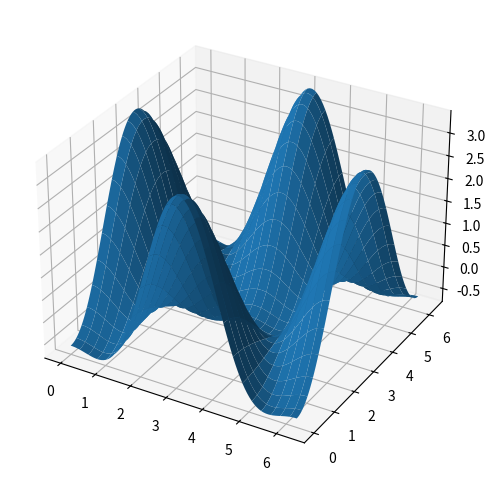

Generate this figure with matplotlib:
import numpy as np
import matplotlib as mpl
import matplotlib.pyplot as plt
from mpl_toolkits.mplot3d.axes3d import Axes3D

# Dados
alpha = 0.7
phi_ext = 2 * np.pi * 0.5

# Função para um mapa de cores
def ColorMap(phi_m,phi_p):
    return ( + alpha - 2 * np.cos(phi_p)* np.cos(phi_m) - alpha * np.cos(phi_ext - 2*phi_p))

# Mais dados
phi_m = np.linspace(0, 2*np.pi, 100)
phi_p = np.linspace(0, 2*np.pi, 100)
X,Y = np.meshgrid(phi_p,phi_m)
Z = ColorMap(X,Y).T

#Cria a figura
fig = plt.figure(figsize= (14,6))

# Adiciona o subplot 1 com projeção 3d
ax = fig.add_subplot(1,2,1, projection = '3d')
p = ax.plot_surface(X,Y,Z, rstride = 4, cstride = 4, linewidth = 0)

plt.show()